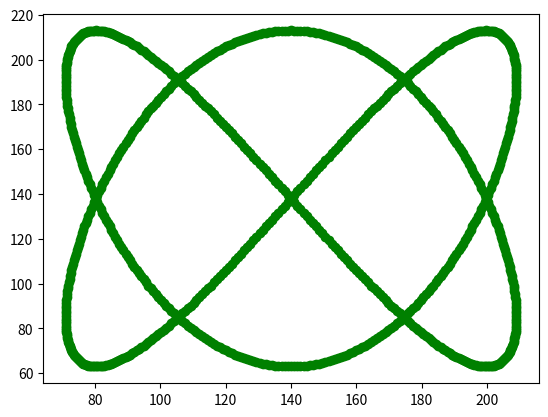

Here is the Python script that generated this plot:
#! /usr/bin/env python3

import math
import matplotlib.pyplot as plt

GRIDPTS = 900

xs = []
ys = []
for i in range(GRIDPTS):
    t = i * 2 * math.pi / GRIDPTS
    x = 140 + math.sin(2 * t) * 69
    y = 138 + math.sin(3 * t) * 75
    xs.append(x)
    ys.append(y)

plt.plot(xs, ys, 'go')
plt.show()

last = 0;
for i, (x, y) in enumerate(zip(xs, ys)):
    val = (int(y) << 8) | int(x)
    print("0x%04X, " % (val, ), end='')
    #print("0x%04X/*%04X*/, " % (val, val - last), end='')
    last = val
    if((i % 12) == 11):
        print('')
